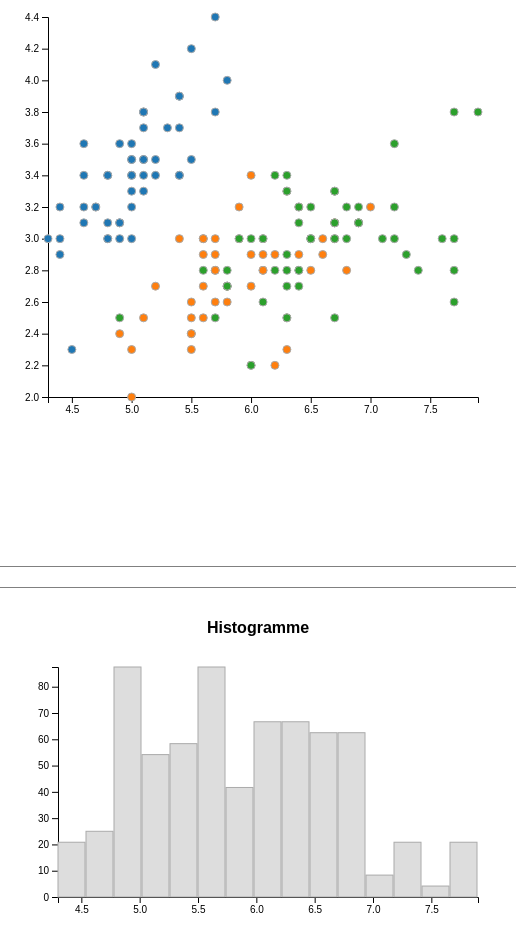
D3 v6 page, settled after 480 driven frames (8 s of simulated time); the page loaded 1 data file(s).


        var data;

        d3.json("fleurs.json").then(function(jsonData) {
            data = jsonData; // Stocker les données globalement
            initCloud(d3.select("#svgCloud"), 500, 430, data, "petal_length", "petal_width", "species");
            initHistogram(d3.select("#svgHistogram"), 500, 290, data, "petal_length");
        });
    
// ── cloud.js
// cloud.js

var svgCloud;
var widthCloud = 500;
var heightCloud = 430;

var marginCloud = {top: 20, right: 30, bottom: 30, left: 40},
    widthInnerCloud = widthCloud - marginCloud.left - marginCloud.right,
    heightInnerCloud = heightCloud - marginCloud.top - marginCloud.bottom;

var scaleXCloud = d3.scaleLinear();
var scaleYCloud = d3.scaleLinear();
var scaleCCloud = d3.scaleOrdinal(d3.schemeCategory10);

var xAxisCloud = d3.axisBottom(scaleXCloud);
var yAxisCloud = d3.axisLeft(scaleYCloud);

var gxAxisCloud;
var gyAxisCloud;

var dataCloud;

var attXCloud;
var attYCloud;
var attCCloud;

var items;

function initCloud(svg, w, h, d, x, y, c){
    
    svgCloud = svg;
    widthCloud = w;
    heightCloud = h;
    dataCloud = d;
    attXCloud = x;
    attYCloud = y;
    attCCloud = c;

    /*
     * SVG
     */
    
    svgCloud.attr("width", widthCloud)
            .attr("height", heightCloud);
    
    /*
     * Groupe principal
     */
    var g = svgCloud.append("g")
                    .attr("transform", "translate(" + marginCloud.left + "," + marginCloud.top + ")");

    /*
     * Axe X
     */

    scaleXCloud.domain([d3.min(dataCloud, function(d) { return d[attXCloud]; }), 
                        d3.max(dataCloud, function(d) { return d[attXCloud]; })])
               .range([0, widthInnerCloud]);
    
    gxAxisCloud = g.append("g")
                  .attr("transform", "translate(0," + heightInnerCloud + ")")
                  .call(xAxisCloud);

    /*
     * Axe Y
     */

    scaleYCloud.domain([d3.min(dataCloud, function(d) { return d[attYCloud]; }), 
                        d3.max(dataCloud, function(d) { return d[attYCloud]; })])
               .range([heightInnerCloud, 0]);
    
    gyAxisCloud = g.append("g")
                  .call(yAxisCloud);
    
    /*
     * Cercles
     */
    
    items = g.selectAll(".circles")
             .data(dataCloud)
             .enter().append("circle");
    
    items.attr("stroke", "#aaaaaa")
         .attr("stroke-width", 1)
         .attr("fill", function(d) { return scaleCCloud(d[attCCloud]); } )
         .attr("r", 4)
         .attr("cx", function(d) { return scaleXCloud(d[attXCloud]); } )
         .attr("cy", function(d) { return scaleYCloud(d[attYCloud]); } );    
    
    /*
     * Ajout du Brush
     */
    var brush = d3.brush()
                  .extent([[0, 0], [widthInnerCloud, heightInnerCloud]])
                  .on("brush", brushed)
                  .on("end", brushEnded);
    
    g.append("g")
     .attr("class", "brush")
     .call(brush);
    
    function brushed({selection}) {
        if (selection === null) return; // Pas de sélection en cours

        items.attr("stroke", function(d) {
            var cx = scaleXCloud(d[attXCloud]);
            var cy = scaleYCloud(d[attYCloud]);
            if(selection[0][0] <= cx &&
               cx <= selection[1][0] &&
               selection[0][1] <= cy &&
               cy <= selection[1][1]){
                d.selected = true;
                return "magenta";
            }
            else {
                d.selected = false;
                return "#aaaaaa";
            }
        })
        .attr("stroke-width", function(d) {
            return d.selected ? 2 : 1;
        });
    }

    function brushEnded({selection}) {
        if (selection === null) {
            // Si aucune sélection, désélectionner tous les items
            items.attr("stroke", "#aaaaaa")
                 .attr("stroke-width", 1)
                 .each(function(d) { d.selected = false; });
        }
        updateWithBrush(); // Appeler la fonction pour mettre à jour l'histogramme
    }
}

function updateCloudX(att) {
    // Mise à jour de l'attribut X
    attXCloud = att;
    
    // Mise à jour du domaine de l'échelle X
    scaleXCloud.domain([
        d3.min(dataCloud, function(d) { return d[attXCloud]; }),
        d3.max(dataCloud, function(d) { return d[attXCloud]; })
    ]);
    
    // Mise à jour de l'axe X avec transition
    gxAxisCloud.transition()
               .duration(1000)
               .call(xAxisCloud);
    
    // Mise à jour des positions des cercles avec transition
    items.transition()
         .duration(1000)
         .attr("cx", function(d) {
             return scaleXCloud(d[attXCloud]);
         });
    
    // Appel de la fonction updateHistX pour synchroniser l'histogramme
    updateHistX(att);
}

function updateCloudY(att) {
    // Mise à jour de l'attribut Y
    attYCloud = att;
    
    // Mise à jour du domaine de l'échelle Y
    scaleYCloud.domain([
        d3.min(dataCloud, function(d) { return d[attYCloud]; }),
        d3.max(dataCloud, function(d) { return d[attYCloud]; })
    ]);
    
    // Mise à jour de l'axe Y avec transition
    gyAxisCloud.transition()
               .duration(1000)
               .call(yAxisCloud);
    
    // Mise à jour des positions des cercles avec transition
    items.transition()
         .duration(1000)
         .attr("cy", function(d) {
             return scaleYCloud(d[attYCloud]);
         });
}

// ── histogram.js
// histogram.js

var marginHist = {top: 20, right: 30, bottom: 40, left: 50};
var widthHist = 500 - marginHist.left - marginHist.right;
var heightHist = 290 - marginHist.top - marginHist.bottom;

var svgHist;
var scaleXHist = d3.scaleLinear();
var scaleYHist = d3.scaleLinear();

var xAxisHist = d3.axisBottom(scaleXHist);
var yAxisHist = d3.axisLeft(scaleYHist);

var gxAxisHist;
var gyAxisHist;

var dataHist;
var attHist;

var classes;
var nbClasses = 15; // Valeur initiale

var bars;

function initHistogram(svg, w, h, d, a){
    svgHist = svg
        .attr("width", w)
        .attr("height", h);
    
    // Créer un groupe pour le tracé avec les marges
    var g = svgHist.append("g")
        .attr("transform", `translate(${marginHist.left},${marginHist.top})`);
    
    dataHist = d;
    attHist = a;

    /*
     * Axe X
     */
    scaleXHist.domain([d3.min(d, function(d) { return d[a]; }), 
                       d3.max(d, function(d) { return d[a]; })]);
    scaleXHist.range([0, widthHist]);  
    
    gxAxisHist = g.append("g")
        .attr("transform", `translate(0, ${heightHist})`)
        .call(xAxisHist);
    
    /*
     * Création d'un tableau "classes" contenant des objets décrivant chaque classe
     */
    
    classes = [];        
    for(let i=0 ; i<nbClasses ; i++){
        var minX = i * (widthHist / nbClasses);
        var maxX = (i + 1) * (widthHist / nbClasses);
        classes[i] = {"id":i, "minX":minX, "maxX":maxX, "absfrequency":0, "density":0};
    }

    recalculateClassesInitial();
    
    /*
     * Axe Y
     */
    scaleYHist.domain([0, d3.max(classes, function(d) { return d.density; })]);
    scaleYHist.range([heightHist, 0]);
            
    gyAxisHist = g.append("g")
        .call(yAxisHist);
    
    /*
     * Bars
     */
    
    bars = g.selectAll(".bars")
        .data(classes)
        .enter().append("rect");    

    bars.attr("stroke", "#aaaaaa")
        .attr("stroke-width", 1)
        .attr("fill", "#dddddd")
        .attr("x", function(d) { return d.minX; })
        .attr("y", function(d) { return scaleYHist(d.density); })
        .attr("width", function(d) { return d.maxX - d.minX - 1; }) // -1 pour espacer légèrement les barres
        .attr("height", function(d) { return heightHist - scaleYHist(d.density); });
}

// Fonction initiale de calcul des classes
function recalculateClassesInitial() {
    var maxdensity = 0;
    var anySelected = dataHist.some(d => d.selected);
    for(let i=0 ; i<nbClasses ; i++){
        classes[i].absfrequency = 0;
        var minV = scaleXHist.invert(classes[i].minX);
        var maxV = scaleXHist.invert(classes[i].maxX);
        for(let j=0 ; j<dataHist.length ; j++){
            if(parseFloat(dataHist[j][attHist]) >= minV && parseFloat(dataHist[j][attHist]) <= maxV){
                if(!anySelected || dataHist[j].selected){
                    classes[i].absfrequency +=1;
                }
            }
        }
        classes[i].density = classes[i].absfrequency / (maxV - minV);
        if(classes[i].density > maxdensity) maxdensity = classes[i].density;
    }
    // Mettre à jour le domaine de l'axe Y après calcul initial
    scaleYHist.domain([0, maxdensity]);
}

// Fonction pour recalculer les classes et densités lors d'une mise à jour
function recalculateClasses() {
    var anySelected = dataHist.some(d => d.selected);
    // Réinitialisation des classes
    for(let i=0 ; i<nbClasses ; i++){
        classes[i].absfrequency = 0;
        var minV = scaleXHist.invert(classes[i].minX);
        var maxV = scaleXHist.invert(classes[i].maxX);
        for(let j=0 ; j<dataHist.length ; j++){
            if(parseFloat(dataHist[j][attHist]) >= minV && parseFloat(dataHist[j][attHist]) <= maxV){
                if(anySelected ? dataHist[j].selected : true){
                    classes[i].absfrequency +=1;
                }
            }
        }
        classes[i].density = classes[i].absfrequency / (maxV - minV);
    }

    // Trouver la densité maximale pour ajuster l'axe Y
    var maxdensity = d3.max(classes, function(d) { return d.density; });
    scaleYHist.domain([0, maxdensity]);

    // Mettre à jour l'axe Y avec transition
    gyAxisHist.transition()
        .duration(1000)
        .call(yAxisHist);
}

function updateHistX(att) {
    // Mise à jour de l'attribut X de l'histogramme
    attHist = att;

    // Mise à jour du domaine de l'échelle X
    scaleXHist.domain([
        d3.min(dataHist, function(d) { return d[attHist]; }),
        d3.max(dataHist, function(d) { return d[attHist]; })
    ]);

    // Mise à jour de l'axe X avec transition
    gxAxisHist.transition()
        .duration(1000)
        .call(xAxisHist);

    // Recalcul des classes
    recalculateClasses();

    // Mise à jour des barres de l'histogramme avec transition
    bars.transition()
        .duration(1000)
        .attr("x", function(d) { return d.minX; })
        .attr("y", function(d) { return scaleYHist(d.density); })
        .attr("height", function(d) { return heightHist - scaleYHist(d.density); });
}

// Nouvelle fonction pour mettre à jour le nombre de classes
function updateNbClasses() {
    // Récupérer la valeur de l'input
    var input = document.getElementById("nbClasses");
    var newNbClasses = parseInt(input.value);

    // Validation de la valeur
    if (isNaN(newNbClasses) || newNbClasses < 1 || newNbClasses > 50) {
        alert("Veuillez entrer un nombre valide entre 1 et 50.");
        input.value = nbClasses; // Réinitialiser à la valeur précédente
        return;
    }

    // Mettre à jour la variable nbClasses
    nbClasses = newNbClasses;

    // Mettre à jour l'histogramme
    svgHist.selectAll("*").remove();
    initHistogram(svgHist, 500, 290, dataHist, attHist);
}

// Nouvelle fonction pour mettre à jour l'histogramme avec le brush
window.updateWithBrush = function() {
    updateHistX(attHist);
}


### data: fleurs.json
[
 {
  "species": "setosa",
  "petal_length": 5.1,
  "petal_width": 3.5,
  "sepal_length": 1.4,
  "sepal_width": 0.2
 },
 {
  "species": "setosa",
  "petal_length": 4.9,
  "petal_width": 3,
  "sepal_length": 1.4,
  "sepal_width": 0.2
 },
 {
  "species": "setosa",
  "petal_length": 4.7,
  "petal_width": 3.2,
  "sepal_length": 1.3,
  "sepal_width": 0.2
 },
 {
  "species": "setosa",
  "petal_length": 4.6,
  "petal_width": 3.1,
  "sepal_length": 1.5,
  "sepal_width": 0.2
 },
 {
  "species": "setosa",
  "petal_length": 5,
  "petal_width": 3.6,
  "sepal_length": 1.4,
  "sepal_width": 0.2
 },
 {
  "species": "setosa",
  "petal_length": 5.4,
  "petal_width": 3.9,
  "sepal_length": 1.7,
  "sepal_width": 0.4
 },
 {
  "species": "setosa",
  "petal_length": 4.6,
  "petal_width": 3.4,
  "sepal_length": 1.4,
  "sepal_width": 0.3
 },
 {
  "species": "setosa",
  "petal_length": 5,
  "petal_width": 3.4,
  "sepal_length": 1.5,
  "sepal_width": 0.2
 },
 "... 142 more items"
]